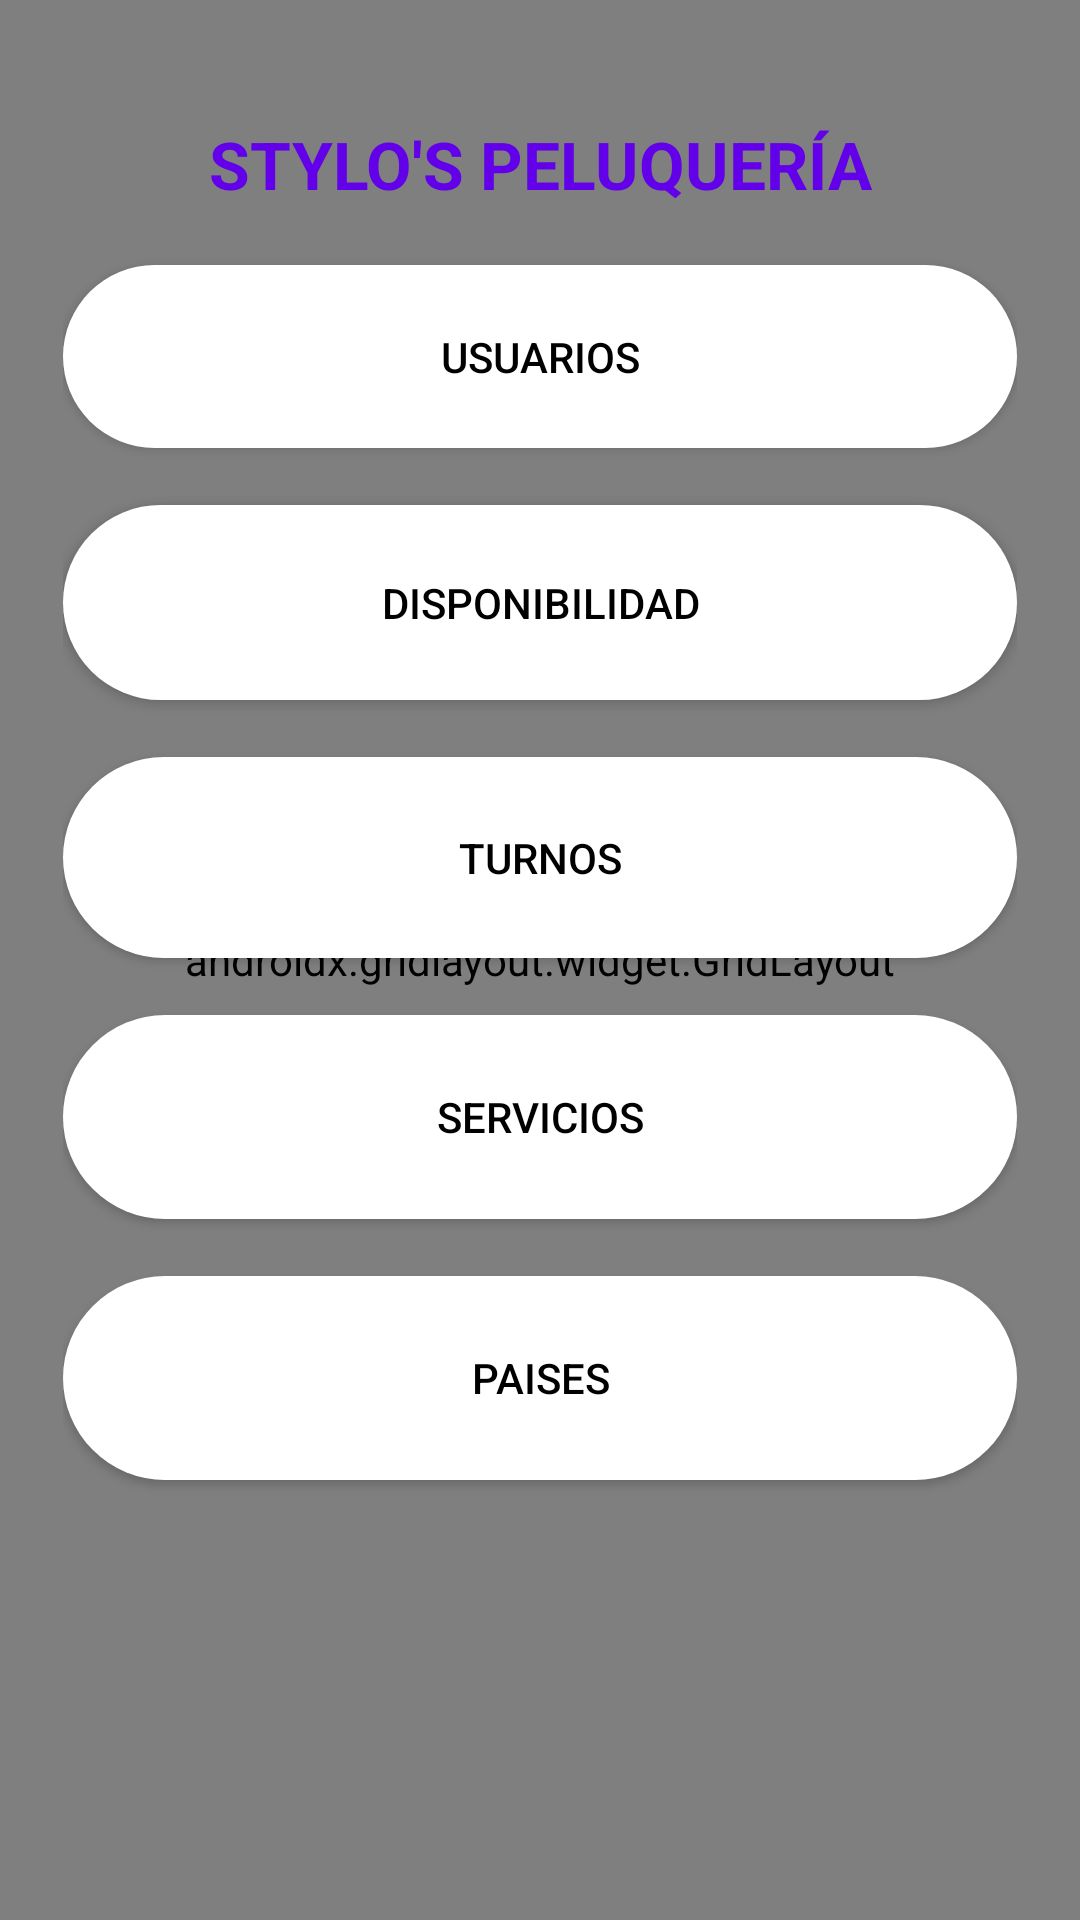

Android layout source for this screen:
<!-- AndroidManifest.xml: application theme Theme.AppCompat.NoActionBar -->
<!-- res/layout/activity_main.xml -->
<?xml version="1.0" encoding="utf-8"?>
<androidx.constraintlayout.widget.ConstraintLayout xmlns:android="http://schemas.android.com/apk/res/android"
    xmlns:app="http://schemas.android.com/apk/res-auto"
    xmlns:tools="http://schemas.android.com/tools"
    android:layout_width="match_parent"
    android:layout_height="match_parent"
    tools:context=".MainActivity"
    android:background="@drawable/gradiant_animation">

    <androidx.gridlayout.widget.GridLayout
        android:layout_width="match_parent"
        android:layout_height="match_parent">

    </androidx.gridlayout.widget.GridLayout>

    <LinearLayout
        android:id="@+id/linearLayout"
        android:layout_width="0dp"
        android:layout_height="0dp"
        android:layout_marginStart="1dp"
        android:layout_marginTop="1dp"
        android:layout_marginEnd="1dp"
        android:layout_marginBottom="1dp"
        android:orientation="vertical"
        android:padding="20sp"
        app:layout_constraintBottom_toBottomOf="parent"
        app:layout_constraintEnd_toEndOf="parent"
        app:layout_constraintStart_toStartOf="parent"
        app:layout_constraintTop_toTopOf="parent">

        <TextView
            android:id="@+id/textView5"
            android:layout_width="match_parent"
            android:layout_height="wrap_content" />

        <TextView
            android:id="@+id/textView6"
            android:layout_width="match_parent"
            android:layout_height="wrap_content"
            android:gravity="center"
            android:text="STYLO'S PELUQUERÍA"
            android:textColor="#6200EA"
            android:textSize="22sp"
            android:textStyle="bold" />

        <TextView
            android:id="@+id/textView7"
            android:layout_width="match_parent"
            android:layout_height="wrap_content" />

        <Button
            android:id="@+id/button"
            android:layout_width="match_parent"
            android:layout_height="61dp"
            android:backgroundTint="#FFFFFF"
            android:onClick="abrirUsuarios"
            android:text="Usuarios"
            android:textColor="#000000"
            android:background="@drawable/round_btn"/>

        <TextView
            android:id="@+id/textView8"
            android:layout_width="match_parent"
            android:layout_height="wrap_content" />

        <Button
            android:id="@+id/button2"
            android:layout_width="match_parent"
            android:layout_height="65dp"
            android:background="@drawable/round_btn"
            android:backgroundTint="#FFFFFF"
            android:onClick="abrirDisponibilidad"
            android:text="Disponibilidad"
            android:textColor="#000000" />

        <TextView
            android:id="@+id/textView9"
            android:layout_width="match_parent"
            android:layout_height="wrap_content" />

        <Button
            android:id="@+id/button4"
            android:layout_width="match_parent"
            android:layout_height="67dp"
            android:backgroundTint="#FFFFFF"
            android:onClick="abrirTurnos"
            android:text="Turnos"
            android:textColor="#000000"
            android:background="@drawable/round_btn"/>

        <TextView
            android:id="@+id/textView10"
            android:layout_width="match_parent"
            android:layout_height="wrap_content" />

        <Button
            android:id="@+id/button5"
            android:layout_width="match_parent"
            android:layout_height="68dp"
            android:backgroundTint="#FFFFFF"
            android:onClick="abrirServicios"
            android:text="Servicios"
            android:textColor="#000000"
            android:background="@drawable/round_btn"/>

        <TextView
            android:id="@+id/textView40"
            android:layout_width="match_parent"
            android:layout_height="wrap_content" />

        <Button
            android:id="@+id/button8"
            android:layout_width="match_parent"
            android:layout_height="68dp"
            android:background="@drawable/round_btn"
            android:backgroundTint="#FFFFFF"
            android:onClick="abrirPaises"
            android:text="Paises"
            android:textColor="#000000" />

    </LinearLayout>
</androidx.constraintlayout.widget.ConstraintLayout>
<!-- resources referenced by this layout -->
<resources>
  <!-- drawable round_btn (drawable) -->
  <?xml version="1.0" encoding="utf-8"?>
  <shape xmlns:android="http://schemas.android.com/apk/res/android">
  <solid android:color="#fff"/>
      <corners
          android:topRightRadius="35sp"
          android:topLeftRadius="35sp"
          android:bottomRightRadius="35sp"
          android:bottomLeftRadius="35sp"
          />
  </shape>
</resources>
